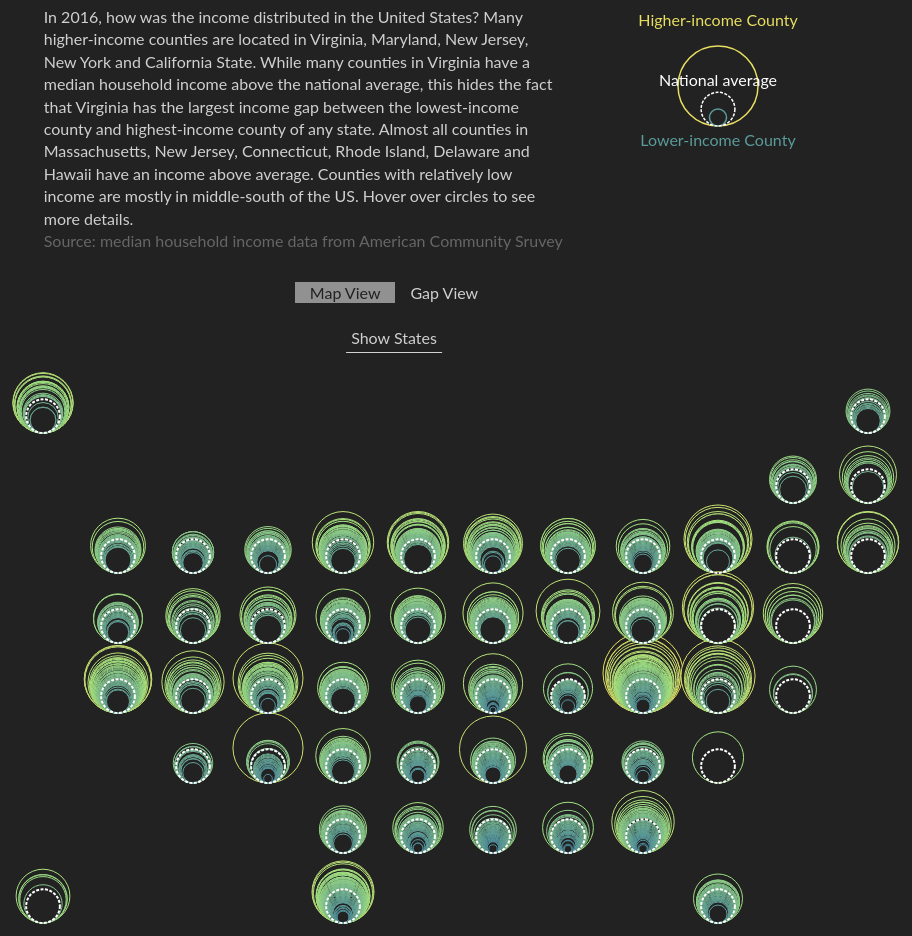
D3 v4 page, settled after 480 driven frames (8 s of simulated time); the page loaded 1 data file(s).


// ── script.js
//Basic settings
window_h = $(window).height();
window_w = $(window).width();
map_top = $('#map').offset().top;
svg_w = 1000;
svg_h = 650;
circle_stroke = 1;
circle_stroke_mouse = 3;
color_low = '#4A8AA1';
color_mid = '#A4E482';
color_high ='#E8DE60';
color_bg = '#222222';
color_mean = '#FFFFFF';
dash = '3 1.5';
delay = 50;
r_min = 3;
r_max = 40;
clicks = 0;


//View setting defult
$('#btn-map').addClass('view-selected');

//Drawing
var plot = d3.select('#map')
    .append('svg')
    .attr('width', svg_w + 'px')
    .attr('height', svg_h + 'px')
    // responsive setting
    //.call(responsive)
      .append('g')
      .attr('transform','translate(50,50)')

var legend = d3.select('#intro-legend')
    .append('svg')
    .attr('width','300px')
    .attr('height','150px')
       .append('g')
       .attr('tranform','translate(0,0)')

var scaleR = d3.scaleLinear()
    .range([r_min,r_max]);

var scaleColor = d3.scaleLinear()
    // .range(['#77B3D9','#A58CBB','#B46A87'])
    .range([color_low, color_mid, color_high])

var format = d3.format('$,');

var income_arr = [];

d3.queue()
  .defer(d3.csv,'income_pos.csv', parse)
  .await(dataloaded)

function dataloaded(err, data) {

    var income_total = 0
    data.forEach(d => {
        income_total = income_total + d.INCOME
        income_arr.push(d.INCOME)
    })
    min = d3.min(income_arr)
    max = d3.max(income_arr)
    mean = Math.round(income_total/data.length)

    scaleR.domain([Math.sqrt(min),Math.sqrt(max)])
    scaleColor.domain([min,(min+max)/2,max])
    
    //sort data and arrange them from highest income to lowest
    data.sort(function(a,b){return b.INCOME-a.INCOME})
    nestedData = d3.nest().key(d => d.STATE)
        .sortKeys(d3.ascending)
        .entries(data);

    //Calculate the gap
    gap_arr = [];

    nestedData.forEach(function(d){
        var income_arr = [];
        d.values.forEach(function(e){
            income_arr.push(e.INCOME)     
        })
        gap_arr.push({
            state: d.key,
            gap: d3.extent(income_arr)[1] - d3.extent(income_arr)[0]
        })
    })

    gap_arr.sort(function (a,b) {
        return b.gap - a.gap
    })

    // State in the oder of gap
    state_by_gap = [];
    gap_arr.forEach(function(d){
        state_by_gap.push(d.state);
    })

    //nest data and sort by the gap order
    nestedDataByGap = d3.nest()
        .key(d => d.STATE)
        .sortKeys((a,b) => state_by_gap.indexOf(a)-state_by_gap.indexOf(b))
        .entries(data);    


    //// MAP ////
    var states = plot.selectAll('.state')
        .data(nestedDataByGap)
        .enter()
        .append('g')
        .attr('class','state')
        .attr('transform', function(d){

        	var x = d.values[0].X_POSITION*75+40, 
        	    y = d.values[0].Y_POSITION*70;
        	
        	return 'translate('+ x + ',' + y + ')';
        })


    var counties = states.selectAll('.county')
        .data(d => d.values)
        .enter()
        .append('circle')
        .attr('id', d => {
        	var spe = d.COUNTY_ID+d.STATE_ABB
        	return 'county' + spe;
        })
        .classed('county', true)
        .attr('transform', d => {
        	return 'translate(0,'+ (50-scaleR(Math.sqrt(d.INCOME))) +')';
        })
        .attr('r', d => scaleR(Math.sqrt(d.INCOME)))
        .style('stroke-width', circle_stroke + 'px')
        .style('stroke', d => scaleColor(d.INCOME))
        .style('fill', color_bg)
        // Click effect //
        .on('click', d => {

            //Tooltip //
            var tooltip = d3.select('#tooltip')
                .style('visibility','visible');

            var x = d3.event.pageX, y = d3.event.pageY

            if(x > window_w/2){
                tooltip
                .style('left',(d3.event.pageX-190) + 'px')
            } else {
                tooltip
                .style('left',(d3.event.pageX+20) + 'px')
            }

            if(y > (map_top + (svg_h/1.75))){
                tooltip
                .style('top',(d3.event.pageY-100) + 'px')
            } else {
                tooltip
                .style('top',(d3.event.pageY+40) + 'px')                
            }

            d3.select('#tooltip-state')
              .html(d.STATE);
            d3.select('#tooltip-county')
              .html(d.COUNTY);
            d3.select('#tooltip-income')
              .html(format(d.INCOME)); 
            
            //circle style//
            var spe = d.COUNTY_ID+d.STATE_ABB
            d3.select('#county'+spe)
              .style('stroke', '#FFFFFF')
              .style('stroke-width',circle_stroke_mouse + 'px');

        })
        // Hover effect //
        .on('mouseover', d => {
	        //Tooltip //
            var tooltip = d3.select('#tooltip')
                .style('visibility','visible');

            var x = d3.event.pageX, y = d3.event.pageY

            if(x > window_w/2){
            	tooltip
            	.style('left',(d3.event.pageX-190) + 'px')
            } else {
            	tooltip
            	.style('left',(d3.event.pageX+20) + 'px')
            }

            if(y > (map_top + (svg_h/1.75))){
            	tooltip
                .style('top',(d3.event.pageY-100) + 'px')
            } else {
            	tooltip
                .style('top',(d3.event.pageY+40) + 'px')            	
            }

	        d3.select('#tooltip-state')
	          .html(d.STATE);
	        d3.select('#tooltip-county')
	          .html(d.COUNTY);
	        d3.select('#tooltip-income')
	          .html(format(d.INCOME)); 
            
            //circle style//
	        var spe = d.COUNTY_ID+d.STATE_ABB
	        d3.select('#county'+spe)
	          .style('stroke', '#FFFFFF')
	          .style('stroke-width',circle_stroke_mouse + 'px');
	    })
	    .on('mouseleave', d => {
	    	//circle style//
	        var spe = d.COUNTY_ID+d.STATE_ABB
	        d3.select('#county'+spe)
	          .style('stroke', scaleColor(d.INCOME))
	          .style('stroke-width',circle_stroke + 'px');
	    })
    
    /*states.on('mouseleave', function(){
    	d3.select('#tooltip')
    	  .style('visibility', 'hidden');
    })*/

    states.append('text')
          .attr('class', 'state-abb')
          .text(function(d){return d.values[0].STATE_ABB})
          .attr('transform','translate(0,30)')
          .style('visibility','hidden')
          .style('opacity', 0)

    //Click on somewhere else and close the tooltip
    $(document).mouseup(e => {
        d3.select('#tooltip')
          .style('visibility', 'hidden');
    })
        


////// Mean circle //////
    var states = plot.selectAll('.state-mean')
        .data(nestedDataByGap)
        .enter()
        .append('g')
        .attr('class','state-mean')
        .attr('transform', function(d){

            var x = d.values[0].X_POSITION*75+40, 
                y = d.values[0].Y_POSITION*70;
            
            return 'translate('+ x + ',' + y + ')';
        })
        .append('circle')
        .classed('mean', true)
        .attr('transform', d => {
            return 'translate(0,'+ (50-scaleR(Math.sqrt(mean))) +')';
        })
        .attr('r',d => scaleR(Math.sqrt(mean)))
        .style('stroke-width', (circle_stroke+1) + 'px')
        .style('stroke', color_mean)
        .style('fill','none')
        .style('stroke-dasharray',dash)



////// LEGEND //////
    legendData = 
    [
        { 
          name: 'big',
          value: max,
          text: 'Higher-income County'
        },{
          name: 'small',
          value: min + 10000,
          text: 'Lower-income County'
        },
        {
          name: 'mean',
          value: mean,
          text: 'National average'
        }
    ]

    legend.selectAll('.legend-circle')
        .data(legendData)
        .enter()
        .append('circle')
        .attr('class','legend-circle')
        .attr('transform',d => {
            return 'translate(150,'+ (120-scaleR(Math.sqrt(d.value))) + ')';
        })
        .attr('r', d => scaleR(Math.sqrt(d.value)))
        .style('stroke', d => {
            if(d.name == 'mean'){
                return color_mean
            } else {
                return scaleColor(d.value)
            }
        })
        .style('stroke-width','1.5px')
        .style('fill','none')
        .style('stroke-dasharray', d =>{
            if(d.name == 'mean'){
                return dash
            } else {
                return
            }
        })

    legend.selectAll('.legend-text')
        .data(legendData)
        .enter()
        .append('text')
        .attr('class','legend-text')
        .attr('transform', d => {
            if(d.name == 'big'){
                return 'translate(150,20)'
            } else if (d.name == 'small') {
                return 'translate(150,140)'
            } else {
                return 'translate(150,80)'
            }
        })
        .text(d => d.text)
        .style('text-anchor','middle')
        .style('fill', d => {
            if(d.name == 'mean'){
                return color_mean
            } else {
                return scaleColor(d.value)
            }
        })


    //Show States btn
    $('#btn').click(function(){
          if (clicks%2 == 0){

                d3.selectAll('.state-abb')
                  .style('visibility','visible')
                  .transition().duration(500)
                  .style('opacity',1)
                  .attr('transform','translate(0,10)');

                d3.select('#btn')
                  .html('Hide States');

          } else {
                d3.selectAll('.state-abb')
                  .classed('showing',false)
                  .style('opacity',0)
                  .style('visibility','hidden')
                  .attr('transform','translate(0,30)');   

                d3.select('#btn')
                  .html('Show States');
          }
          ++clicks;
    })


    // View settings
    $('#btn-map').click(function(){
        $('.view-selected').removeClass('view-selected')
        $('#btn-map').addClass('view-selected')
        
        plot.selectAll('.state')
            .transition()
            .delay((d,i) => i%10 * delay)
            .duration(1000)
            .attr('transform', function(d){

                var x = d.values[0].X_POSITION*75+40, 
                    y = d.values[0].Y_POSITION*70;
                            
                return 'translate('+ x + ',' + y + ')';
        })

        plot.selectAll('.state-mean')
            .transition()
            .delay((d,i) => i%10 * delay)
            .duration(1000)
            .attr('transform', function(d){

                var x = d.values[0].X_POSITION*75+40, 
                    y = d.values[0].Y_POSITION*70;
                
                return 'translate('+ x + ',' + y + ')';
        })


    });

    $('#btn-gap').click(function(){
        $('.view-selected').removeClass('view-selected')
        $('#btn-gap').addClass('view-selected')

        plot.selectAll('.state')
            .transition()
            .delay((d,i) => i%10 * delay)
            .duration(1000)
            .attr('transform', function(d,i){

                var x = i%8*90+150, 
                    y = Math.floor(i/8)*80+20;
                            
                return 'translate('+ x + ',' + y + ')';
        })


        plot.selectAll('.state-mean')
            .transition()
            .delay((d,i) => i%10 * delay)
            .duration(1000)
            .attr('transform', function(d,i){

                var x = i%8*90+150, 
                    y = Math.floor(i/8)*80+20;
                            
                return 'translate('+ x + ',' + y + ')';
        })

    });


}


// function responsive(svgMap){

//   var map_container = d3.select(svgMap.node().parentNode),
//       width = parseInt(svgMap.style('width'), 10),
//       height = parseInt(svgMap.style('height'), 10),
//       aspect = width / height;

//   svgMap.attr('viewbox', `0 0 ${width} ${height}`)
//         .attr('preserveAspectRatio', 'xMinYMid meet')
//         .call(resize);

//   d3.select(window).on('resize.' + map_container.attr('id'), resize); 
   
//         function resize() { 
//             var targetWidth = parseInt(map_container.style('width')); 
//             svgMap.attr('width', targetWidth); 
//             svgMap.attr('height', Math.round(targetWidth / aspect)); 
//         }  

// }



function parse(d){

	return {
	    STATE: d.STATE,
		STATE_ID: d.STATEA,
		COUNTY: d.COUNTY,
		COUNTY_ID: d.COUNTYA,
		INCOME: +d.AF49E001,
		STATE_ABB: d.STATE_ABB,
		X_POSITION: +d.X_POSITION,
		Y_POSITION: +d.Y_POSITION
    }
}



### data: income_pos.csv
GISJOIN, YEAR, STATE, STATEA, COUNTY, COUNTYA, NAME_E, AF49E001, NAME_M, AF49M001, STATE_ABB, X_POSITION, Y_POSITION
G0100010, 2012-2016, Alabama, 1, Autauga County, 1, Autauga County, Alabama, 53099, Autauga County, Alabama, 2631, AL, 7, 6
G0100030, 2012-2016, Alabama, 1, Baldwin County, 3, Baldwin County, Alabama, 51365, Baldwin County, Alabama, 991, AL, 7, 6
G0100050, 2012-2016, Alabama, 1, Barbour County, 5, Barbour County, Alabama, 33956, Barbour County, Alabama, 2655, AL, 7, 6
G0100070, 2012-2016, Alabama, 1, Bibb County, 7, Bibb County, Alabama, 39776, Bibb County, Alabama, 3306, AL, 7, 6
G0100090, 2012-2016, Alabama, 1, Blount County, 9, Blount County, Alabama, 46212, Blount County, Alabama, 2443, AL, 7, 6
G0100110, 2012-2016, Alabama, 1, Bullock County, 11, Bullock County, Alabama, 29335, Bullock County, Alabama, 5435, AL, 7, 6
G0100130, 2012-2016, Alabama, 1, Butler County, 13, Butler County, Alabama, 34315, Butler County, Alabama, 2904, AL, 7, 6
G0100150, 2012-2016, Alabama, 1, Calhoun County, 15, Calhoun County, Alabama, 41954, Calhoun County, Alabama, 1381, AL, 7, 6
G0100170, 2012-2016, Alabama, 1, Chambers County, 17, Chambers County, Alabama, 36027, Chambers County, Alabama, 1870, AL, 7, 6
G0100190, 2012-2016, Alabama, 1, Cherokee County, 19, Cherokee County, Alabama, 38925, Cherokee County, Alabama, 2598, AL, 7, 6
G0100210, 2012-2016, Alabama, 1, Chilton County, 21, Chilton County, Alabama, 42594, Chilton County, Alabama, 2580, AL, 7, 6
G0100230, 2012-2016, Alabama, 1, Choctaw County, 23, Choctaw County, Alabama, 32622, Choctaw County, Alabama, 2357, AL, 7, 6
G0100250, 2012-2016, Alabama, 1, Clarke County, 25, Clarke County, Alabama, 32735, Clarke County, Alabama, 3261, AL, 7, 6
G0100270, 2012-2016, Alabama, 1, Clay County, 27, Clay County, Alabama, 38815, Clay County, Alabama, 4217, AL, 7, 6
G0100290, 2012-2016, Alabama, 1, Cleburne County, 29, Cleburne County, Alabama, 36316, Cleburne County, Alabama, 3942, AL, 7, 6
G0100310, 2012-2016, Alabama, 1, Coffee County, 31, Coffee County, Alabama, 47872, Coffee County, Alabama, 2517, AL, 7, 6
G0100330, 2012-2016, Alabama, 1, Colbert County, 33, Colbert County, Alabama, 43786, Colbert County, Alabama, 2743, AL, 7, 6
G0100350, 2012-2016, Alabama, 1, Conecuh County, 35, Conecuh County, Alabama, 27609, Conecuh County, Alabama, 2836, AL, 7, 6
G0100370, 2012-2016, Alabama, 1, Coosa County, 37, Coosa County, Alabama, 31910, Coosa County, Alabama, 2226, AL, 7, 6
G0100390, 2012-2016, Alabama, 1, Covington County, 39, Covington County, Alabama, 37313, Covington County, Alabama, 2008, AL, 7, 6
G0100410, 2012-2016, Alabama, 1, Crenshaw County, 41, Crenshaw County, Alabama, 37557, Crenshaw County, Alabama, 3008, AL, 7, 6
G0100430, 2012-2016, Alabama, 1, Cullman County, 43, Cullman County, Alabama, 39297, Cullman County, Alabama, 1344, AL, 7, 6
G0100450, 2012-2016, Alabama, 1, Dale County, 45, Dale County, Alabama, 44093, Dale County, Alabama, 1857, AL, 7, 6
G0100470, 2012-2016, Alabama, 1, Dallas County, 47, Dallas County, Alabama, 28136, Dallas County, Alabama, 2380, AL, 7, 6
G0100490, 2012-2016, Alabama, 1, DeKalb County, 49, DeKalb County, Alabama, 38248, DeKalb County, Alabama, 1595, AL, 7, 6
G0100510, 2012-2016, Alabama, 1, Elmore County, 51, Elmore County, Alabama, 53398, Elmore County, Alabama, 2566, AL, 7, 6
G0100530, 2012-2016, Alabama, 1, Escambia County, 53, Escambia County, Alabama, 32334, Escambia County, Alabama, 2283, AL, 7, 6
G0100550, 2012-2016, Alabama, 1, Etowah County, 55, Etowah County, Alabama, 40478, Etowah County, Alabama, 1494, AL, 7, 6
G0100570, 2012-2016, Alabama, 1, Fayette County, 57, Fayette County, Alabama, 36205, Fayette County, Alabama, 1708, AL, 7, 6
G0100590, 2012-2016, Alabama, 1, Franklin County, 59, Franklin County, Alabama, 36138, Franklin County, Alabama, 2678, AL, 7, 6
G0100610, 2012-2016, Alabama, 1, Geneva County, 61, Geneva County, Alabama, 36519, Geneva County, Alabama, 2333, AL, 7, 6
G0100630, 2012-2016, Alabama, 1, Greene County, 63, Greene County, Alabama, 21339, Greene County, Alabama, 2957, AL, 7, 6
G0100650, 2012-2016, Alabama, 1, Hale County, 65, Hale County, Alabama, 33351, Hale County, Alabama, 2476, AL, 7, 6
G0100670, 2012-2016, Alabama, 1, Henry County, 67, Henry County, Alabama, 41045, Henry County, Alabama, 2931, AL, 7, 6
G0100690, 2012-2016, Alabama, 1, Houston County, 69, Houston County, Alabama, 41945, Houston County, Alabama, 849, AL, 7, 6
G0100710, 2012-2016, Alabama, 1, Jackson County, 71, Jackson County, Alabama, 38422, Jackson County, Alabama, 1863, AL, 7, 6
G0100730, 2012-2016, Alabama, 1, Jefferson County, 73, Jefferson County, Alabama, 47220, Jefferson County, Alabama, 774, AL, 7, 6
G0100750, 2012-2016, Alabama, 1, Lamar County, 75, Lamar County, Alabama, 34298, Lamar County, Alabama, 3159, AL, 7, 6
G0100770, 2012-2016, Alabama, 1, Lauderdale County, 77, Lauderdale County, Alabama, 43657, Lauderdale County, Alabama, 1484, AL, 7, 6
G0100790, 2012-2016, Alabama, 1, Lawrence County, 79, Lawrence County, Alabama, 42339, Lawrence County, Alabama, 2999, AL, 7, 6
G0100810, 2012-2016, Alabama, 1, Lee County, 81, Lee County, Alabama, 45056, Lee County, Alabama, 1961, AL, 7, 6
G0100830, 2012-2016, Alabama, 1, Limestone County, 83, Limestone County, Alabama, 51115, Limestone County, Alabama, 1899, AL, 7, 6
G0100850, 2012-2016, Alabama, 1, Lowndes County, 85, Lowndes County, Alabama, 27914, Lowndes County, Alabama, 2588, AL, 7, 6
G0100870, 2012-2016, Alabama, 1, Macon County, 87, Macon County, Alabama, 32390, Macon County, Alabama, 2647, AL, 7, 6
G0100890, 2012-2016, Alabama, 1, Madison County, 89, Madison County, Alabama, 60150, Madison County, Alabama, 1318, AL, 7, 6
G0100910, 2012-2016, Alabama, 1, Marengo County, 91, Marengo County, Alabama, 30713, Marengo County, Alabama, 2691, AL, 7, 6
G0100930, 2012-2016, Alabama, 1, Marion County, 93, Marion County, Alabama, 34074, Marion County, Alabama, 2854, AL, 7, 6
G0100950, 2012-2016, Alabama, 1, Marshall County, 95, Marshall County, Alabama, 39831, Marshall County, Alabama, 1255, AL, 7, 6
… [head cut at 6 KiB]